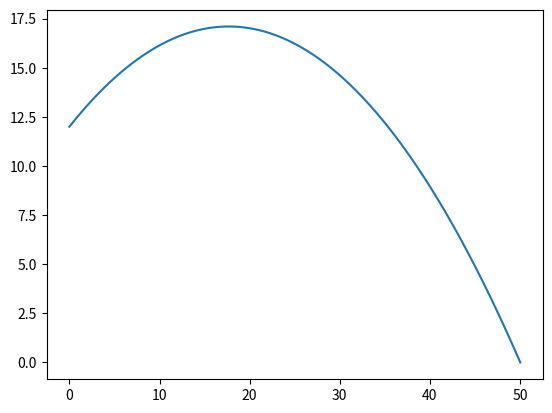

Write the Python code that produced this figure. (Note: this script raises an exception after producing the figure.)
import matplotlib.pyplot as plt
from matplotlib import patches
import numpy as np


def y_displacement(y_offset, initial_speed, theta, find_theta, find_xdistance, find_max_height):
    increment = 0.001
    theta = np.radians(theta)
    x_speed = initial_speed * np.cos(theta)
    y_speed = initial_speed * np.sin(theta)
    x_pos = []
    y_pos = []
    time = 0
    x_pos.append(0)

    y_pos.append(y_offset)  # Adding the offset in the first slot of the position array

    time += increment
    x_pos_temp = x_speed * time  # Calculating first x value so while loop doesn't fail instantly
    y_pos_temp = (y_speed * time) + (
        0.5 * -9.8 * time ** 2) + y_offset

    x_pos.append(x_pos_temp)
    y_pos.append(y_pos_temp)

    while y_pos_temp > 0:
        y_pos_temp = (y_speed * time) + (0.5 * -9.8 * time ** 2 + 12)
        x_pos.append(x_speed * time)
        y_pos.append((y_speed * time) + (0.5 * -9.8 * time ** 2) + 12)
        time += increment
    x_distance = max(x_pos)

    fig = plt.figure()
    ax = fig.add_subplot(1, 1, 1)

    if find_theta:
        plt.rc('text', usetex=True)
        plt.rc('font', family='serif')
        plt.plot(x_pos, y_pos)
        plt.annotate(s="", xy=(-1, y_offset), xytext=(-1, 0), arrowprops=dict(arrowstyle='<->'))
        plt.annotate(s="", xy=(0, -1), xytext=(max(x_pos), -1), arrowprops=dict(arrowstyle='<->'))
        plt.annotate(s="", xy=(0, y_offset), xytext=(calculate_point(0, 12, theta, 10)),
                     arrowprops=dict(arrowstyle='<-'))
        plt.plot([0, x_distance], [0, 0], color='k', linestyle='-', linewidth=2)
        plt.plot([0, 0], [0, y_offset], color='k', linestyle='-', linewidth=2)
        plt.plot([-0, -1], [y_offset, y_offset], color='k', linestyle='-', linewidth=2)
        plt.plot([0, x_pos[y_pos.index(max(y_pos))]], [y_offset, y_offset], color='k', linestyle='--', linewidth=2)
        plt.annotate(s="", xy=(x_pos[y_pos.index(max(y_pos))], max(y_pos)),
                     xytext=(x_pos[y_pos.index(max(y_pos))], y_offset), arrowprops=dict(arrowstyle='<->'))
        plt.text(-max(x_pos) * 0.08, y_offset / 2, str(y_offset), style='normal')
        plt.text(max(x_pos) / 2, -max(x_pos) * 0.05, str(max(x_pos)), style='normal')
        plt.text(x_pos[y_pos.index(max(y_pos))] + 1, ((max(y_pos) - y_offset) / 2) + y_offset,
                 str(max(y_pos) - y_offset),
                 style='normal')
        plt.text(0, initial_speed * 0.1 + y_offset, str(initial_speed), style='normal')

        plt.axis([-5, x_distance, -5, max(y_pos) + 5])
        plt.axis('off')
        plt.text(0 + initial_speed * 0.09, y_offset + initial_speed * 0.02, r'\textbf{\ensuremath{\theta}')
        arc = patches.Arc((0, y_offset), 7, 7,
                          angle=0, theta1=360, theta2=30, linewidth=1)
        ax.add_patch(arc)
        plt.show()

    elif find_xdistance:
        plt.rc('text', usetex=True)
        plt.rc('font', family='serif')
        plt.plot(x_pos, y_pos)
        plt.annotate(s="", xy=(-1, y_offset), xytext=(-1, 0), arrowprops=dict(arrowstyle='<->'))
        plt.annotate(s="", xy=(0, -1), xytext=(max(x_pos), -1), arrowprops=dict(arrowstyle='<->'))
        plt.annotate(s="", xy=(0, y_offset), xytext=(calculate_point(0, 12, theta, 10)),
                     arrowprops=dict(arrowstyle='<-'))
        plt.plot([0, x_distance], [0, 0], color='k', linestyle='-', linewidth=2)
        plt.plot([0, 0], [0, y_offset], color='k', linestyle='-', linewidth=2)
        plt.plot([-0, -1], [y_offset, y_offset], color='k', linestyle='-', linewidth=2)
        plt.plot([0, x_pos[y_pos.index(max(y_pos))]], [y_offset, y_offset], color='k', linestyle='--', linewidth=2)
        plt.annotate(s="", xy=(x_pos[y_pos.index(max(y_pos))], max(y_pos)),
                     xytext=(x_pos[y_pos.index(max(y_pos))], y_offset), arrowprops=dict(arrowstyle='<->'))
        plt.text(-max(x_pos) * 0.08, y_offset / 2, str(y_offset), style='normal')
        plt.text(max(x_pos) / 2, -max(x_pos) * 0.05, "x", style='normal')
        plt.text(x_pos[y_pos.index(max(y_pos))] + 1, ((max(y_pos) - y_offset) / 2) + y_offset,
                 str(max(y_pos) - y_offset),
                 style='normal')
        plt.text(0, initial_speed * 0.1 + y_offset, str(initial_speed), style='normal')

        plt.axis([-5, x_distance, -5, max(y_pos) + 5])
        plt.axis('off')
        plt.text(0 + initial_speed * 0.09, y_offset + initial_speed * 0.02, str(np.degrees(theta)))
        arc = patches.Arc((0, y_offset), 7, 7,
                          angle=0, theta1=360, theta2=30, linewidth=1)
        ax.add_patch(arc)
        plt.show()
    elif find_max_height:
        plt.rc('text', usetex=True)
        plt.rc('font', family='serif')
        plt.plot(x_pos, y_pos)
        plt.annotate(s="", xy=(-1, y_offset), xytext=(-1, 0), arrowprops=dict(arrowstyle='<->'))
        plt.annotate(s="", xy=(0, -1), xytext=(max(x_pos), -1), arrowprops=dict(arrowstyle='<->'))
        plt.annotate(s="", xy=(0, y_offset), xytext=(calculate_point(0, 12, theta, 10)),
                     arrowprops=dict(arrowstyle='<-'))
        plt.plot([0, x_distance], [0, 0], color='k', linestyle='-', linewidth=2)
        plt.plot([0, 0], [0, y_offset], color='k', linestyle='-', linewidth=2)
        plt.plot([-0, -1], [y_offset, y_offset], color='k', linestyle='-', linewidth=2)
        plt.plot([0, x_pos[y_pos.index(max(y_pos))]], [y_offset, y_offset], color='k', linestyle='--', linewidth=2)
        plt.annotate(s="", xy=(x_pos[y_pos.index(max(y_pos))], max(y_pos)),
                     xytext=(x_pos[y_pos.index(max(y_pos))], y_offset), arrowprops=dict(arrowstyle='<->'))
        plt.text(-max(x_pos) * 0.08, y_offset / 2, str(y_offset), style='normal')
        plt.text(max(x_pos) / 2, -max(x_pos) * 0.05, str(max(x_pos)), style='normal')
        plt.text(x_pos[y_pos.index(max(y_pos))] + 1, ((max(y_pos) - y_offset) / 2) + y_offset,
                 "x",
                 style='normal')
        plt.text(0, initial_speed * 0.1 + y_offset, str(initial_speed), style='normal')

        plt.axis([-5, x_distance, -5, max(y_pos) + 5])
        plt.axis('off')
        plt.text(0 + initial_speed * 0.09, y_offset + initial_speed * 0.02, str(np.degrees(theta)))
        arc = patches.Arc((0, y_offset), 7, 7,
                          angle=0, theta1=360, theta2=30, linewidth=1)
        ax.add_patch(arc)
        plt.show()


def calculate_point(start_x, start_y, angle, length):
    endpoint = [start_x + (length * np.cos(angle)), start_y + (length * np.sin(angle))]
    return endpoint


y_displacement(12, 20, 30, 0, 0, 1)
